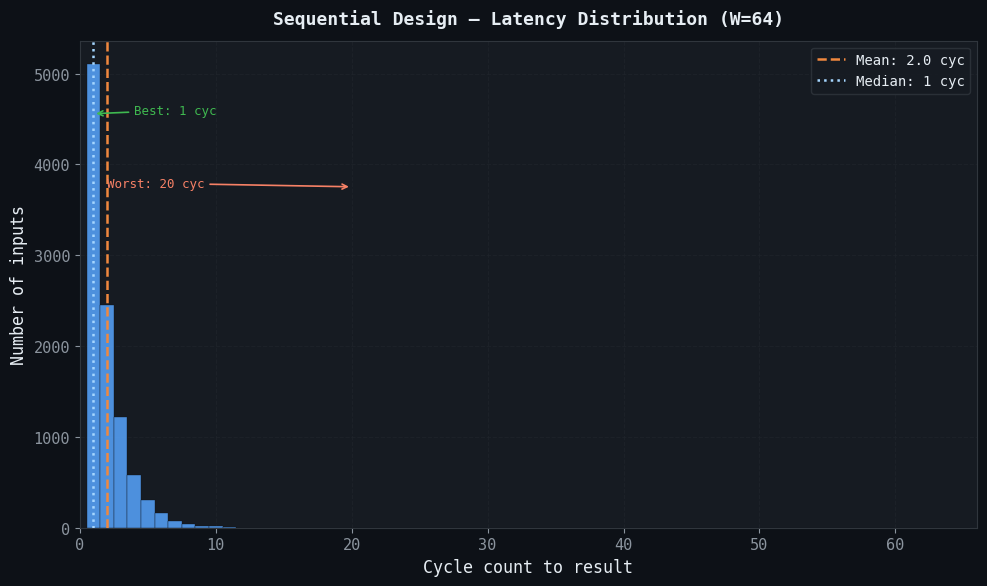
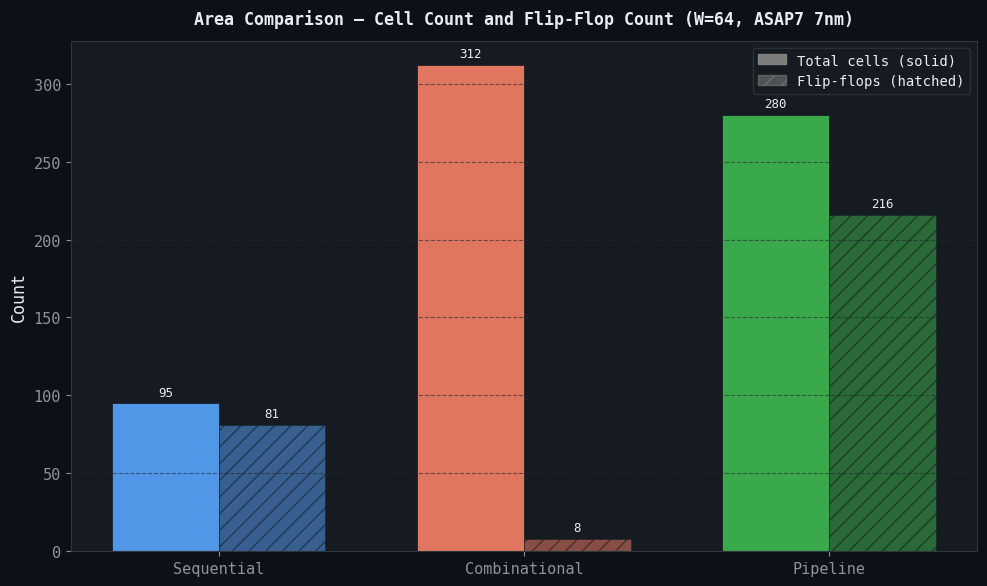
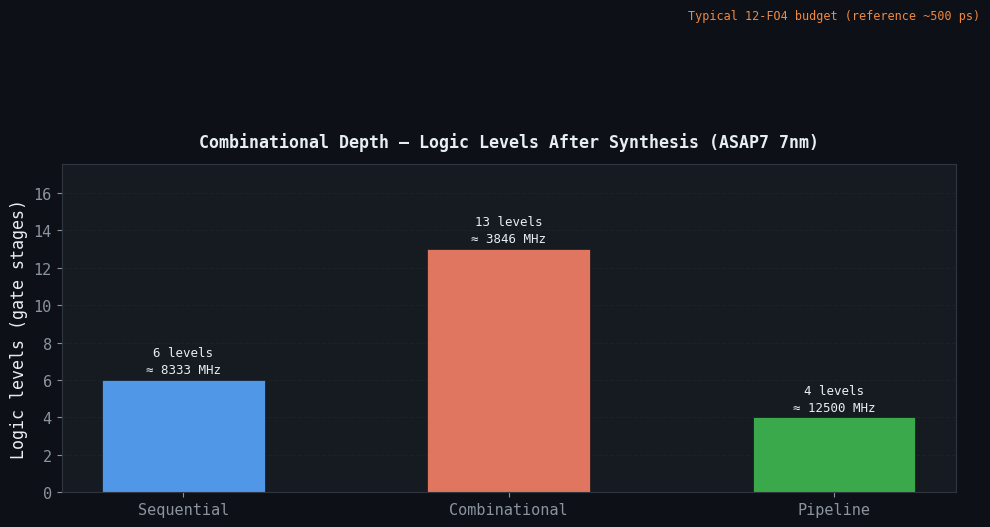
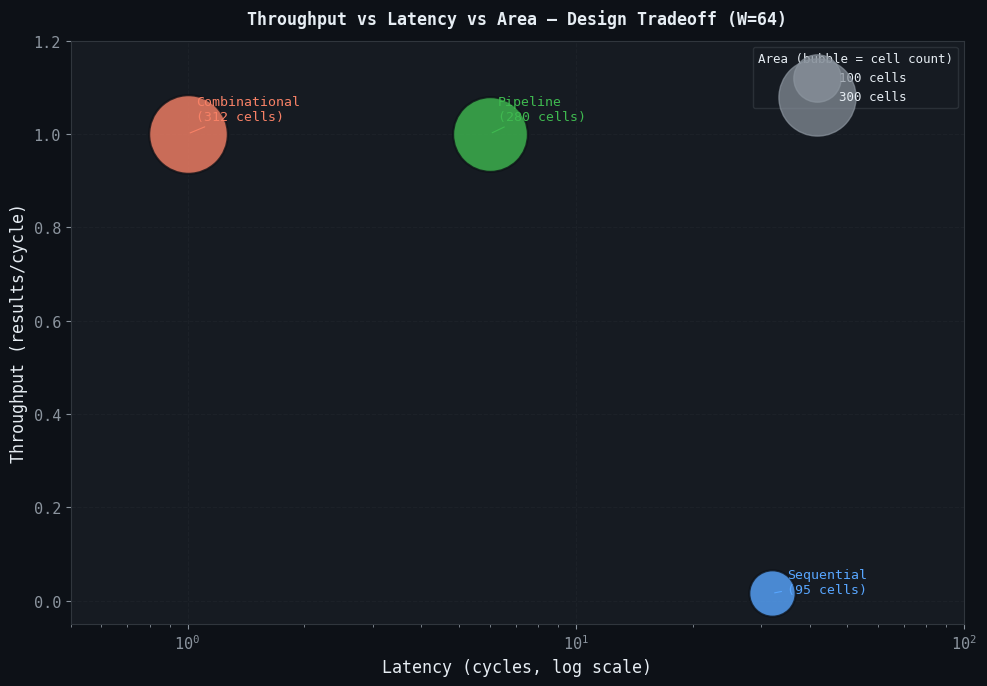
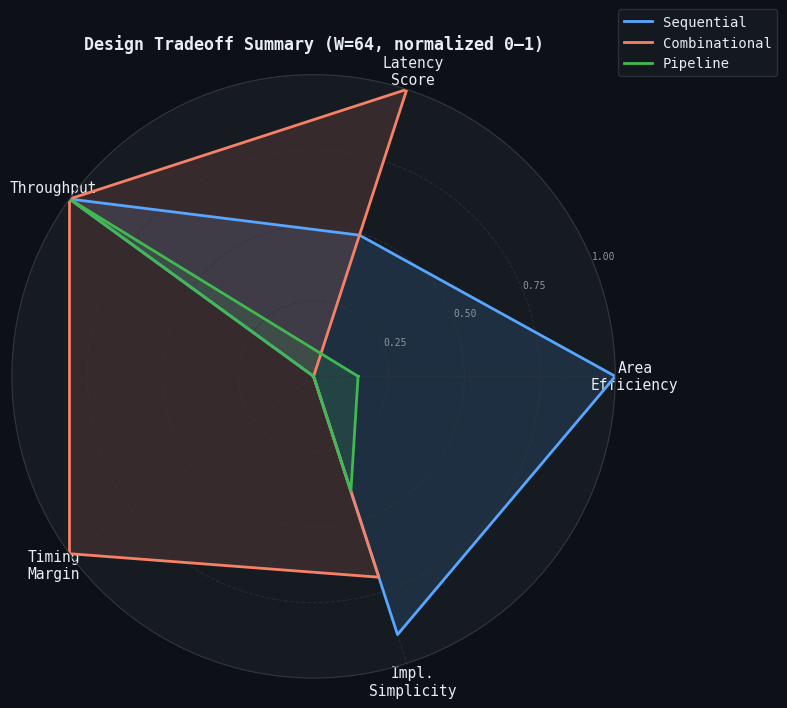

The script that saved these images, in order:
#!/usr/bin/env python3
"""
plot_results.py  —  Generate all FFS comparison charts from simulation/synthesis data
Outputs high-res PNGs to assets/ (300 DPI)

Usage:
    python3 scripts/plot_results.py

Reads:
    reports/verilator_seq.csv       (latency data for sequential design)
    reports/area_sequential.txt     (Yosys area report)
    reports/area_combinational.txt
    reports/area_pipeline.txt

Outputs:
    assets/latency_distribution.png
    assets/area_comparison.png
    assets/logic_levels.png
    assets/throughput_vs_latency.png
    assets/tradeoff_radar.png
"""

import os
import re
import sys
import warnings
import numpy as np
import matplotlib
matplotlib.use("Agg")
import matplotlib.pyplot as plt
import matplotlib.patches as mpatches
from matplotlib.patches import FancyBboxPatch
import matplotlib.gridspec as gridspec

# ── Style ─────────────────────────────────────────────────────────────────────
plt.rcParams.update({
    "figure.facecolor":  "#0d1117",
    "axes.facecolor":    "#161b22",
    "axes.edgecolor":    "#30363d",
    "axes.labelcolor":   "#e6edf3",
    "text.color":        "#e6edf3",
    "xtick.color":       "#8b949e",
    "ytick.color":       "#8b949e",
    "grid.color":        "#21262d",
    "grid.linestyle":    "--",
    "grid.alpha":        0.6,
    "legend.facecolor":  "#161b22",
    "legend.edgecolor":  "#30363d",
    "font.family":       "monospace",
    "font.size":         11,
})

# Consistent color palette across all plots
COLOR_SEQ  = "#58a6ff"   # blue
COLOR_COMB = "#f78166"   # red-orange
COLOR_PIPE = "#3fb950"   # green

DPI        = 300
ASSETS_DIR = "assets"
os.makedirs(ASSETS_DIR, exist_ok=True)


# =============================================================================
# Helpers
# =============================================================================

def warn_missing(path: str) -> bool:
    if not os.path.exists(path):
        print(f"  WARNING: missing {path} — using placeholder data")
        return True
    return False


def parse_area_report(path: str) -> dict:
    """Extract cell count, FF count, and logic levels from Yosys stat output."""
    result = {"cells": None, "ffs": None, "logic_levels": None}
    if not os.path.exists(path):
        return result

    text = open(path).read()

    # Cell count
    m = re.search(r"Number of cells:\s+(\d+)", text)
    if m:
        result["cells"] = int(m.group(1))

    # FF count (sum of all DFF* cell types)
    ff_total = 0
    for m in re.finditer(r"(DFFR?H?Q\w*)\s+(\d+)", text):
        ff_total += int(m.group(2))
    if ff_total:
        result["ffs"] = ff_total

    # Logic levels from ltp output
    # Format: "Longest topological path in module ... (length X cells)"
    m = re.search(r"length\s+(\d+)\s+cells", text)
    if m:
        result["logic_levels"] = int(m.group(1))
    else:
        # Alternative format
        m = re.search(r"logic depth[:\s]+(\d+)", text, re.IGNORECASE)
        if m:
            result["logic_levels"] = int(m.group(1))

    return result


def load_seq_latencies(path: str) -> list:
    """Load per-vector cycle counts from verilator_seq.csv."""
    latencies = []
    if not os.path.exists(path):
        print(f"  WARNING: missing {path} — generating synthetic latency distribution")
        rng = np.random.default_rng(42)
        # Synthetic: geometric distribution (bits uniformly set)
        for _ in range(10000):
            data = rng.integers(0, 2**64, dtype=np.uint64)
            if data == 0:
                latencies.append(64)
            else:
                pos = int(np.log2(data & -data))
                latencies.append(pos + 1)
        return latencies

    import csv
    with open(path) as f:
        reader = csv.DictReader(f)
        for row in reader:
            try:
                latencies.append(int(row["cycles"]))
            except (KeyError, ValueError):
                pass
    return latencies


# =============================================================================
# Fallback / placeholder synthesis data
# =============================================================================
PLACEHOLDER = {
    "sequential":    {"cells": 95,  "ffs": 81,  "logic_levels": 6},
    "combinational": {"cells": 312, "ffs": 8,   "logic_levels": 13},
    "pipeline":      {"cells": 280, "ffs": 216, "logic_levels": 4},
}

def get_synth_data():
    """Load real synthesis data or fall back to placeholders."""
    data = {}
    for name in ("sequential", "combinational", "pipeline"):
        path = f"reports/area_{name}.txt"
        raw  = parse_area_report(path)
        ph   = PLACEHOLDER[name]
        data[name] = {
            "cells":        raw["cells"]        if raw["cells"]        is not None else ph["cells"],
            "ffs":          raw["ffs"]          if raw["ffs"]          is not None else ph["ffs"],
            "logic_levels": raw["logic_levels"] if raw["logic_levels"] is not None else ph["logic_levels"],
        }
        if raw["cells"] is None:
            print(f"  INFO: Using placeholder data for {name} (run 'make synth' for real numbers)")
    return data


# =============================================================================
# Plot 1: Latency Distribution (Sequential)
# =============================================================================
def plot_latency_distribution():
    print("Generating assets/latency_distribution.png ...")
    latencies = load_seq_latencies("reports/verilator_seq.csv")

    if not latencies:
        print("  No latency data — skipping")
        return

    lat = np.array(latencies)
    mean_v   = np.mean(lat)
    median_v = np.median(lat)
    min_v    = np.min(lat)
    max_v    = np.max(lat)

    fig, ax = plt.subplots(figsize=(10, 6))
    fig.patch.set_facecolor("#0d1117")

    bins = np.arange(0.5, 66.5, 1)
    n, _, patches = ax.hist(lat, bins=bins, color=COLOR_SEQ, alpha=0.85,
                            edgecolor="#0d1117", linewidth=0.3, zorder=2)

    ax.axvline(mean_v,   color="#f0883e", linewidth=1.8, linestyle="--",
               label=f"Mean: {mean_v:.1f} cyc", zorder=3)
    ax.axvline(median_v, color="#a5d6ff", linewidth=1.8, linestyle=":",
               label=f"Median: {median_v:.0f} cyc", zorder=3)

    ymax = ax.get_ylim()[1]
    ax.annotate(f"Best: {min_v} cyc",
                xy=(min_v, ymax*0.85), xytext=(min_v+3, ymax*0.85),
                color="#3fb950", fontsize=9,
                arrowprops=dict(arrowstyle="->", color="#3fb950", lw=1.2))
    ax.annotate(f"Worst: {max_v} cyc",
                xy=(max_v, ymax*0.7), xytext=(max_v-18, ymax*0.7),
                color=COLOR_COMB, fontsize=9,
                arrowprops=dict(arrowstyle="->", color=COLOR_COMB, lw=1.2))

    ax.set_xlabel("Cycle count to result", fontsize=12)
    ax.set_ylabel("Number of inputs", fontsize=12)
    ax.set_title("Sequential Design — Latency Distribution (W=64)", fontsize=13,
                 fontweight="bold", pad=12)
    ax.legend(loc="upper right", fontsize=10)
    ax.grid(True, zorder=0)
    ax.set_xlim(0, 66)

    plt.tight_layout()
    plt.savefig(f"{ASSETS_DIR}/latency_distribution.png", dpi=DPI,
                bbox_inches="tight", facecolor=fig.get_facecolor())
    plt.close()
    print("  Saved.")


# =============================================================================
# Plot 2: Area Comparison (Cells + FFs)
# =============================================================================
def plot_area_comparison():
    print("Generating assets/area_comparison.png ...")
    sd = get_synth_data()

    designs = ["Sequential", "Combinational", "Pipeline"]
    cells   = [sd["sequential"]["cells"],    sd["combinational"]["cells"],    sd["pipeline"]["cells"]]
    ffs     = [sd["sequential"]["ffs"],      sd["combinational"]["ffs"],      sd["pipeline"]["ffs"]]
    colors  = [COLOR_SEQ, COLOR_COMB, COLOR_PIPE]

    x     = np.arange(len(designs))
    width = 0.35

    fig, ax = plt.subplots(figsize=(10, 6))
    fig.patch.set_facecolor("#0d1117")

    bars1 = ax.bar(x - width/2, cells, width, label="Total cells",
                   color=colors, alpha=0.9, edgecolor="#0d1117", linewidth=0.5)
    bars2 = ax.bar(x + width/2, ffs,   width, label="Flip-flops",
                   color=colors, alpha=0.5, edgecolor="#0d1117", linewidth=0.5,
                   hatch="//")

    for bar, val in zip(bars1, cells):
        ax.text(bar.get_x() + bar.get_width()/2, bar.get_height() + 3,
                f"{val}", ha="center", va="bottom", fontsize=9, color="#e6edf3")
    for bar, val in zip(bars2, ffs):
        ax.text(bar.get_x() + bar.get_width()/2, bar.get_height() + 3,
                f"{val}", ha="center", va="bottom", fontsize=9, color="#e6edf3")

    ax.set_xticks(x)
    ax.set_xticklabels(designs, fontsize=11)
    ax.set_ylabel("Count", fontsize=12)
    ax.set_title("Area Comparison — Cell Count and Flip-Flop Count (W=64, ASAP7 7nm)",
                 fontsize=12, fontweight="bold", pad=12)

    cell_patch = mpatches.Patch(color="#888888", alpha=0.9, label="Total cells (solid)")
    ff_patch   = mpatches.Patch(color="#888888", alpha=0.5, hatch="//", label="Flip-flops (hatched)")
    ax.legend(handles=[cell_patch, ff_patch], fontsize=10)
    ax.grid(True, axis="y", zorder=0)

    plt.tight_layout()
    plt.savefig(f"{ASSETS_DIR}/area_comparison.png", dpi=DPI,
                bbox_inches="tight", facecolor=fig.get_facecolor())
    plt.close()
    print("  Saved.")


# =============================================================================
# Plot 3: Logic Levels / Combinational Depth
# =============================================================================
def plot_logic_levels():
    print("Generating assets/logic_levels.png ...")
    sd = get_synth_data()

    designs = ["Sequential", "Combinational", "Pipeline"]
    levels  = [sd["sequential"]["logic_levels"],
               sd["combinational"]["logic_levels"],
               sd["pipeline"]["logic_levels"]]
    colors  = [COLOR_SEQ, COLOR_COMB, COLOR_PIPE]

    # Estimated Fmax per design: Fmax = 1 / (levels × 20 ps)
    fmax_mhz = [1_000_000 / (l * 20) if l else 0 for l in levels]

    fig, ax = plt.subplots(figsize=(10, 6))
    fig.patch.set_facecolor("#0d1117")

    bars = ax.bar(designs, levels, color=colors, alpha=0.9,
                  edgecolor="#0d1117", linewidth=0.5, width=0.5, zorder=2)

    for bar, val, fmax in zip(bars, levels, fmax_mhz):
        ax.text(bar.get_x() + bar.get_width()/2,
                bar.get_height() + 0.2,
                f"{val} levels\n≈ {fmax:.0f} MHz",
                ha="center", va="bottom", fontsize=9, color="#e6edf3", linespacing=1.4)

    # Reference line: ~12 FO4 budget at 7nm ≈ 480 ps = ~2 GHz
    # At 20 ps/level: 480/20 = 24 levels — show a practical 500 MHz target
    ref_levels = 25  # 25 × 20 ps = 500 ps → 2 GHz max realistic
    ax.axhline(ref_levels, color="#f0883e", linewidth=1.5, linestyle="--", zorder=3)
    ax.text(2.45, ref_levels + 0.3,
            "Typical 12-FO4 budget (reference ~500 ps)",
            color="#f0883e", fontsize=8.5, ha="right")

    ax.set_ylabel("Logic levels (gate stages)", fontsize=12)
    ax.set_title("Combinational Depth — Logic Levels After Synthesis (ASAP7 7nm)",
                 fontsize=12, fontweight="bold", pad=12)
    ax.grid(True, axis="y", zorder=0)
    ax.set_ylim(0, max(levels) * 1.35)

    plt.tight_layout()
    plt.savefig(f"{ASSETS_DIR}/logic_levels.png", dpi=DPI,
                bbox_inches="tight", facecolor=fig.get_facecolor())
    plt.close()
    print("  Saved.")


# =============================================================================
# Plot 4: Throughput vs Latency vs Area (Bubble Plot)
# =============================================================================
def plot_throughput_vs_latency():
    print("Generating assets/throughput_vs_latency.png ...")
    sd = get_synth_data()

    W = 64

    # Latency in cycles
    lat  = [W/2,   1,   6]   # seq (avg), comb, pipe
    # Throughput: results per cycle
    tput = [1/W,   1.0, 1.0]
    # Area proxy: total cells (normalized to max)
    cells = [sd["sequential"]["cells"],
             sd["combinational"]["cells"],
             sd["pipeline"]["cells"]]
    max_cells  = max(cells) if max(cells) > 0 else 1
    bubble_sz  = [(c / max_cells) * 3000 + 200 for c in cells]

    names  = ["Sequential", "Combinational", "Pipeline"]
    colors = [COLOR_SEQ, COLOR_COMB, COLOR_PIPE]

    fig, ax = plt.subplots(figsize=(10, 7))
    fig.patch.set_facecolor("#0d1117")

    for i in range(3):
        ax.scatter(lat[i], tput[i], s=bubble_sz[i], color=colors[i],
                   alpha=0.8, edgecolors="#0d1117", linewidths=1.5, zorder=3)
        offset_x = [3, 0.05, 0.3]
        offset_y = [0, 0.03, 0.03]
        ax.annotate(f"{names[i]}\n({cells[i]} cells)",
                    xy=(lat[i], tput[i]),
                    xytext=(lat[i] + offset_x[i], tput[i] + offset_y[i]),
                    fontsize=9.5, color=colors[i],
                    arrowprops=dict(arrowstyle="-", color=colors[i], lw=0.8))

    ax.set_xlabel("Latency (cycles, log scale)", fontsize=12)
    ax.set_ylabel("Throughput (results/cycle)", fontsize=12)
    ax.set_title("Throughput vs Latency vs Area — Design Tradeoff (W=64)",
                 fontsize=12, fontweight="bold", pad=12)
    ax.set_xscale("log")
    ax.set_xlim(0.5, 100)
    ax.set_ylim(-0.05, 1.2)
    ax.grid(True, zorder=0)

    # Bubble size legend
    for sz_cells, label in [(100, "100 cells"), (300, "300 cells")]:
        sz = (sz_cells / max_cells) * 3000 + 200
        ax.scatter([], [], s=sz, color="#8b949e", alpha=0.7, label=label)
    ax.legend(title="Area (bubble = cell count)", fontsize=9, title_fontsize=9)

    plt.tight_layout()
    plt.savefig(f"{ASSETS_DIR}/throughput_vs_latency.png", dpi=DPI,
                bbox_inches="tight", facecolor=fig.get_facecolor())
    plt.close()
    print("  Saved.")


# =============================================================================
# Plot 5: Tradeoff Radar Chart
# =============================================================================
def plot_tradeoff_radar():
    print("Generating assets/tradeoff_radar.png ...")
    sd = get_synth_data()

    W     = 64
    LOG2W = 6

    # Axes: Area Efficiency, Latency, Throughput, Timing Margin, Impl. Complexity
    axes  = ["Area\nEfficiency", "Latency\nScore", "Throughput", "Timing\nMargin",
             "Impl.\nSimplicity"]
    N     = len(axes)

    cells_seq  = sd["sequential"]["cells"]
    cells_comb = sd["combinational"]["cells"]
    cells_pipe = sd["pipeline"]["cells"]
    max_cells  = max(cells_seq, cells_comb, cells_pipe, 1)

    lvl_seq    = sd["sequential"]["logic_levels"]
    lvl_comb   = sd["combinational"]["logic_levels"]
    lvl_pipe   = sd["pipeline"]["logic_levels"]
    max_lvl    = max(lvl_seq, lvl_comb, lvl_pipe, 1)

    def norm(val, best, worst):
        """Normalize: best → 1.0, worst → 0.0"""
        if best == worst:
            return 0.5
        return (val - worst) / (best - worst)

    # Sequential: latency score = 0.5 (avg W/2), throughput = 1/W
    # Combinational: latency score = 1.0 (1 cyc), throughput = 1.0
    # Pipeline: latency score = LOG2W/W (moderate), throughput = 1.0

    designs = {
        "Sequential": [
            norm(cells_seq,  min(cells_seq, cells_comb, cells_pipe), max_cells),  # area eff (higher cells = lower score)
            1 - norm(W/2,    1, W),    # latency score (lower lat = higher score)
            norm(1/W,        1/W, 1),  # throughput
            norm(lvl_seq,    max_lvl, lvl_seq),  # timing margin (fewer levels = better)
            0.9,                        # implementation simplicity
        ],
        "Combinational": [
            norm(cells_comb, min(cells_seq, cells_comb, cells_pipe), max_cells),
            1.0,                        # 1-cycle latency → best score
            1.0,                        # 1 result/cycle
            norm(lvl_comb,   max_lvl, lvl_seq),
            0.7,                        # moderate complexity (two modes, generate trees)
        ],
        "Pipeline": [
            norm(cells_pipe, min(cells_seq, cells_comb, cells_pipe), max_cells),
            1 - norm(LOG2W,  1, W),
            1.0,
            norm(lvl_pipe,   max_lvl, lvl_seq),
            0.4,                        # most complex to implement
        ],
    }

    # Clamp all to [0, 1]
    for k in designs:
        designs[k] = [min(1.0, max(0.0, v)) for v in designs[k]]

    angles    = np.linspace(0, 2*np.pi, N, endpoint=False).tolist()
    angles   += angles[:1]   # close the loop

    fig, ax = plt.subplots(figsize=(8, 8), subplot_kw=dict(polar=True))
    fig.patch.set_facecolor("#0d1117")
    ax.set_facecolor("#161b22")

    colors = [COLOR_SEQ, COLOR_COMB, COLOR_PIPE]
    for (name, vals), color in zip(designs.items(), colors):
        vals_closed = vals + vals[:1]
        ax.plot(angles, vals_closed, color=color, linewidth=2.0, label=name)
        ax.fill(angles, vals_closed, color=color, alpha=0.15)

    ax.set_xticks(angles[:-1])
    ax.set_xticklabels(axes, fontsize=10.5, color="#e6edf3")
    ax.set_yticks([0.25, 0.5, 0.75, 1.0])
    ax.set_yticklabels(["0.25", "0.50", "0.75", "1.00"], fontsize=7,
                        color="#8b949e")
    ax.set_ylim(0, 1)
    ax.grid(color="#30363d", linewidth=0.8)
    ax.spines["polar"].set_color("#30363d")

    ax.set_title("Design Tradeoff Summary (W=64, normalized 0–1)",
                 fontsize=12, fontweight="bold", pad=18, color="#e6edf3")
    ax.legend(loc="upper right", bbox_to_anchor=(1.28, 1.12), fontsize=10)

    plt.tight_layout()
    plt.savefig(f"{ASSETS_DIR}/tradeoff_radar.png", dpi=DPI,
                bbox_inches="tight", facecolor=fig.get_facecolor())
    plt.close()
    print("  Saved.")


# =============================================================================
# Main
# =============================================================================
if __name__ == "__main__":
    print("=" * 60)
    print("FFS Plot Generator")
    print("=" * 60)

    with warnings.catch_warnings():
        warnings.simplefilter("ignore")
        plot_latency_distribution()
        plot_area_comparison()
        plot_logic_levels()
        plot_throughput_vs_latency()
        plot_tradeoff_radar()

    print("\nAll plots written to assets/")
    print("Run 'make all' to populate with real synthesis/simulation data.")
